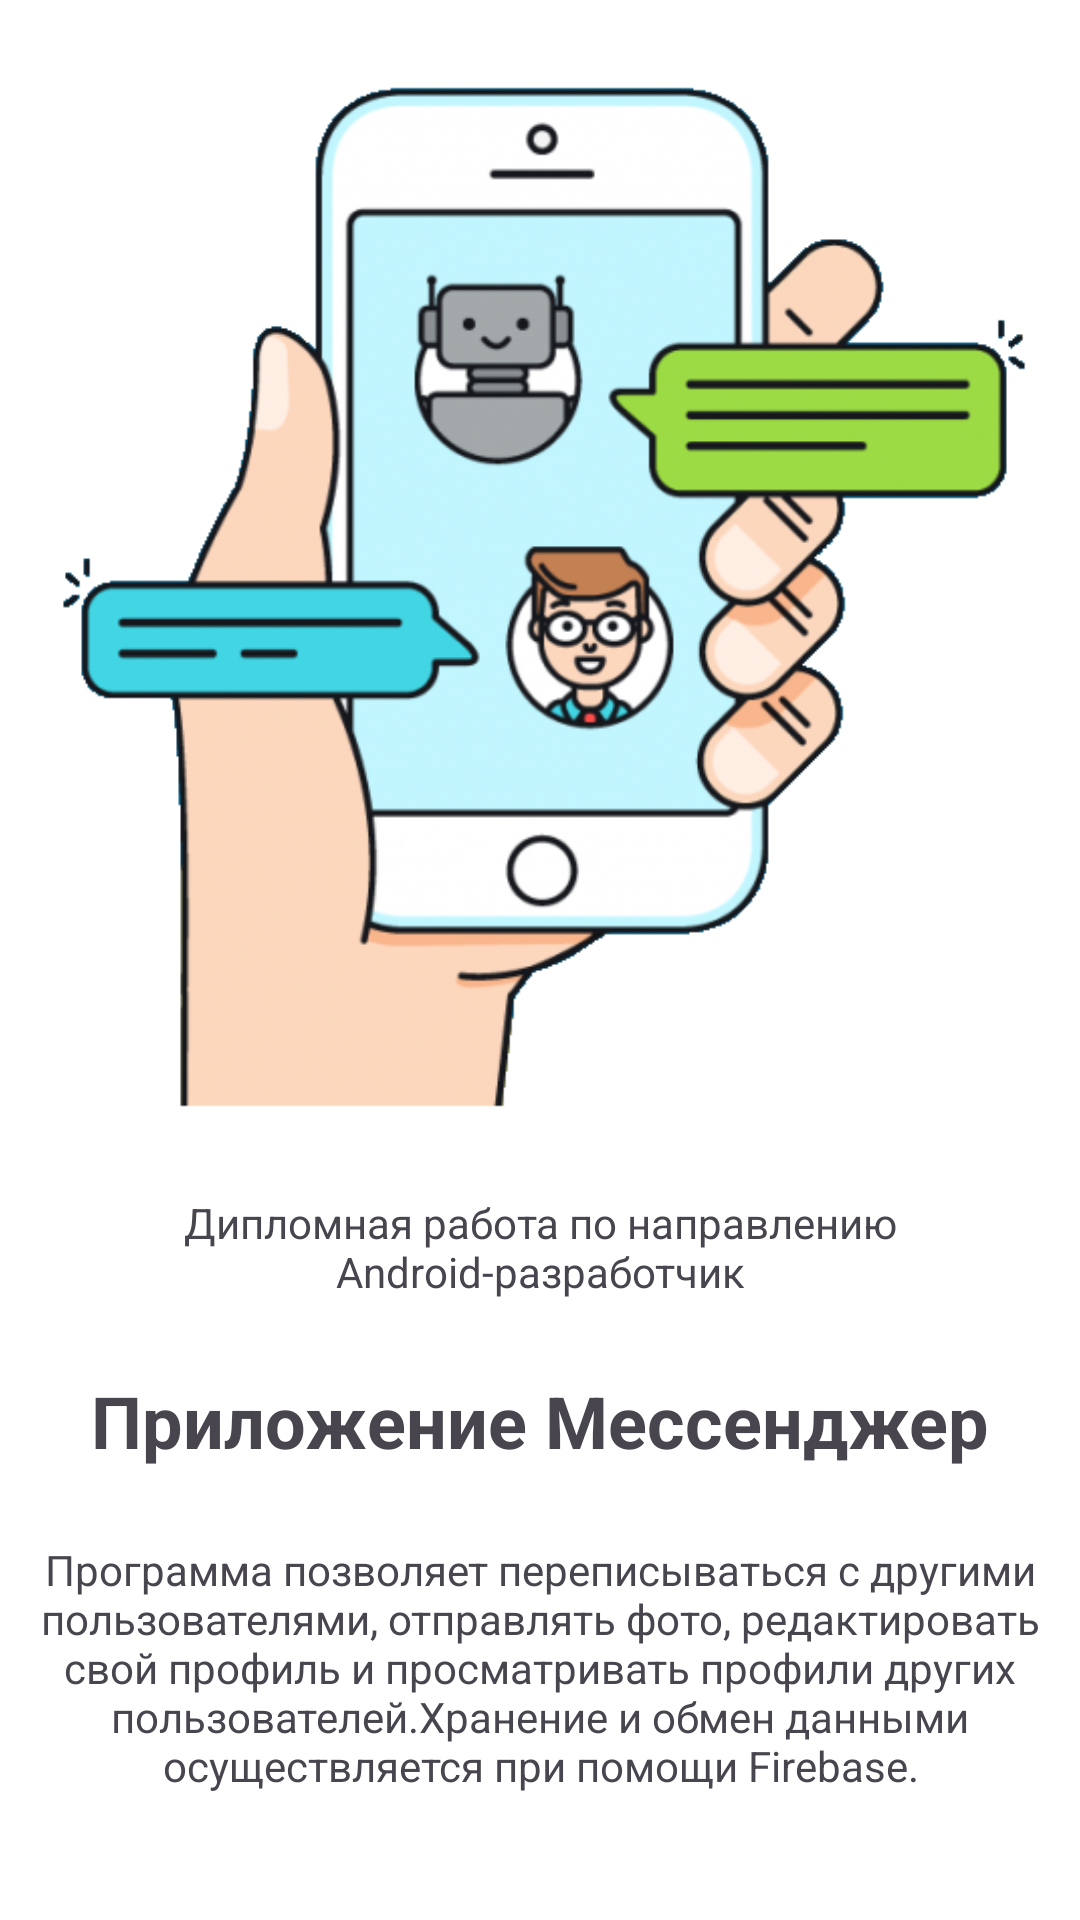

Produce the Android XML layout that renders to this screen, including the resource entries it uses.
<!-- AndroidManifest.xml: application theme Theme.Hw_urban_diplom_messenger -->
<!-- res/layout/activity_about.xml -->
<?xml version="1.0" encoding="utf-8"?>
<androidx.constraintlayout.widget.ConstraintLayout xmlns:android="http://schemas.android.com/apk/res/android"
    xmlns:app="http://schemas.android.com/apk/res-auto"
    xmlns:tools="http://schemas.android.com/tools"
    android:layout_width="match_parent"
    android:layout_height="match_parent"
    android:background="@color/white"
    tools:context=".AboutActivity">

    <ImageView
        android:id="@+id/imageView2"
        android:layout_width="350dp"
        android:layout_height="350dp"
        android:src="@drawable/logo"
        android:layout_marginTop="24dp"
        app:layout_constraintEnd_toEndOf="parent"
        app:layout_constraintStart_toStartOf="parent"
        app:layout_constraintTop_toTopOf="parent" />

    <TextView
        android:id="@+id/textView"
        android:layout_width="350dp"
        android:layout_height="wrap_content"
        android:layout_marginTop="24dp"
        android:gravity="center"
        android:text="Дипломная работа по направлению Android-разработчик"
        app:layout_constraintEnd_toEndOf="parent"
        app:layout_constraintStart_toStartOf="parent"
        app:layout_constraintTop_toBottomOf="@+id/imageView2" />

    <TextView
        android:id="@+id/textView3"
        android:layout_width="wrap_content"
        android:layout_height="wrap_content"
        android:layout_marginTop="24dp"
        android:text="Приложение Мессенджер"
        android:textStyle="bold"
        android:textSize="24sp"
        app:layout_constraintEnd_toEndOf="parent"
        app:layout_constraintStart_toStartOf="parent"
        app:layout_constraintTop_toBottomOf="@+id/textView" />

    <TextView
        android:layout_width="350dp"
        android:layout_height="wrap_content"
        android:layout_margin="24dp"
        android:gravity="center"
        android:text="Программа позволяет переписываться с другими пользователями, отправлять фото, редактировать свой профиль и просматривать профили других пользователей.Хранение и обмен данными осуществляется при помощи Firebase."
        app:layout_constraintEnd_toEndOf="parent"
        app:layout_constraintStart_toStartOf="parent"
        app:layout_constraintTop_toBottomOf="@+id/textView3" />

</androidx.constraintlayout.widget.ConstraintLayout>
<!-- resources referenced by this layout -->
<resources>
  <color name="white">#FFFFFFFF</color>
  <!-- drawable logo: png bitmap (drawable, 120481 bytes) -->
  <style name="Theme.Hw_urban_diplom_messenger" parent="Base.Theme.Hw_urban_diplom_messenger" />
  <style name="Base.Theme.Hw_urban_diplom_messenger" parent="Theme.Material3.DayNight.NoActionBar">
          
          
      </style>
</resources>
